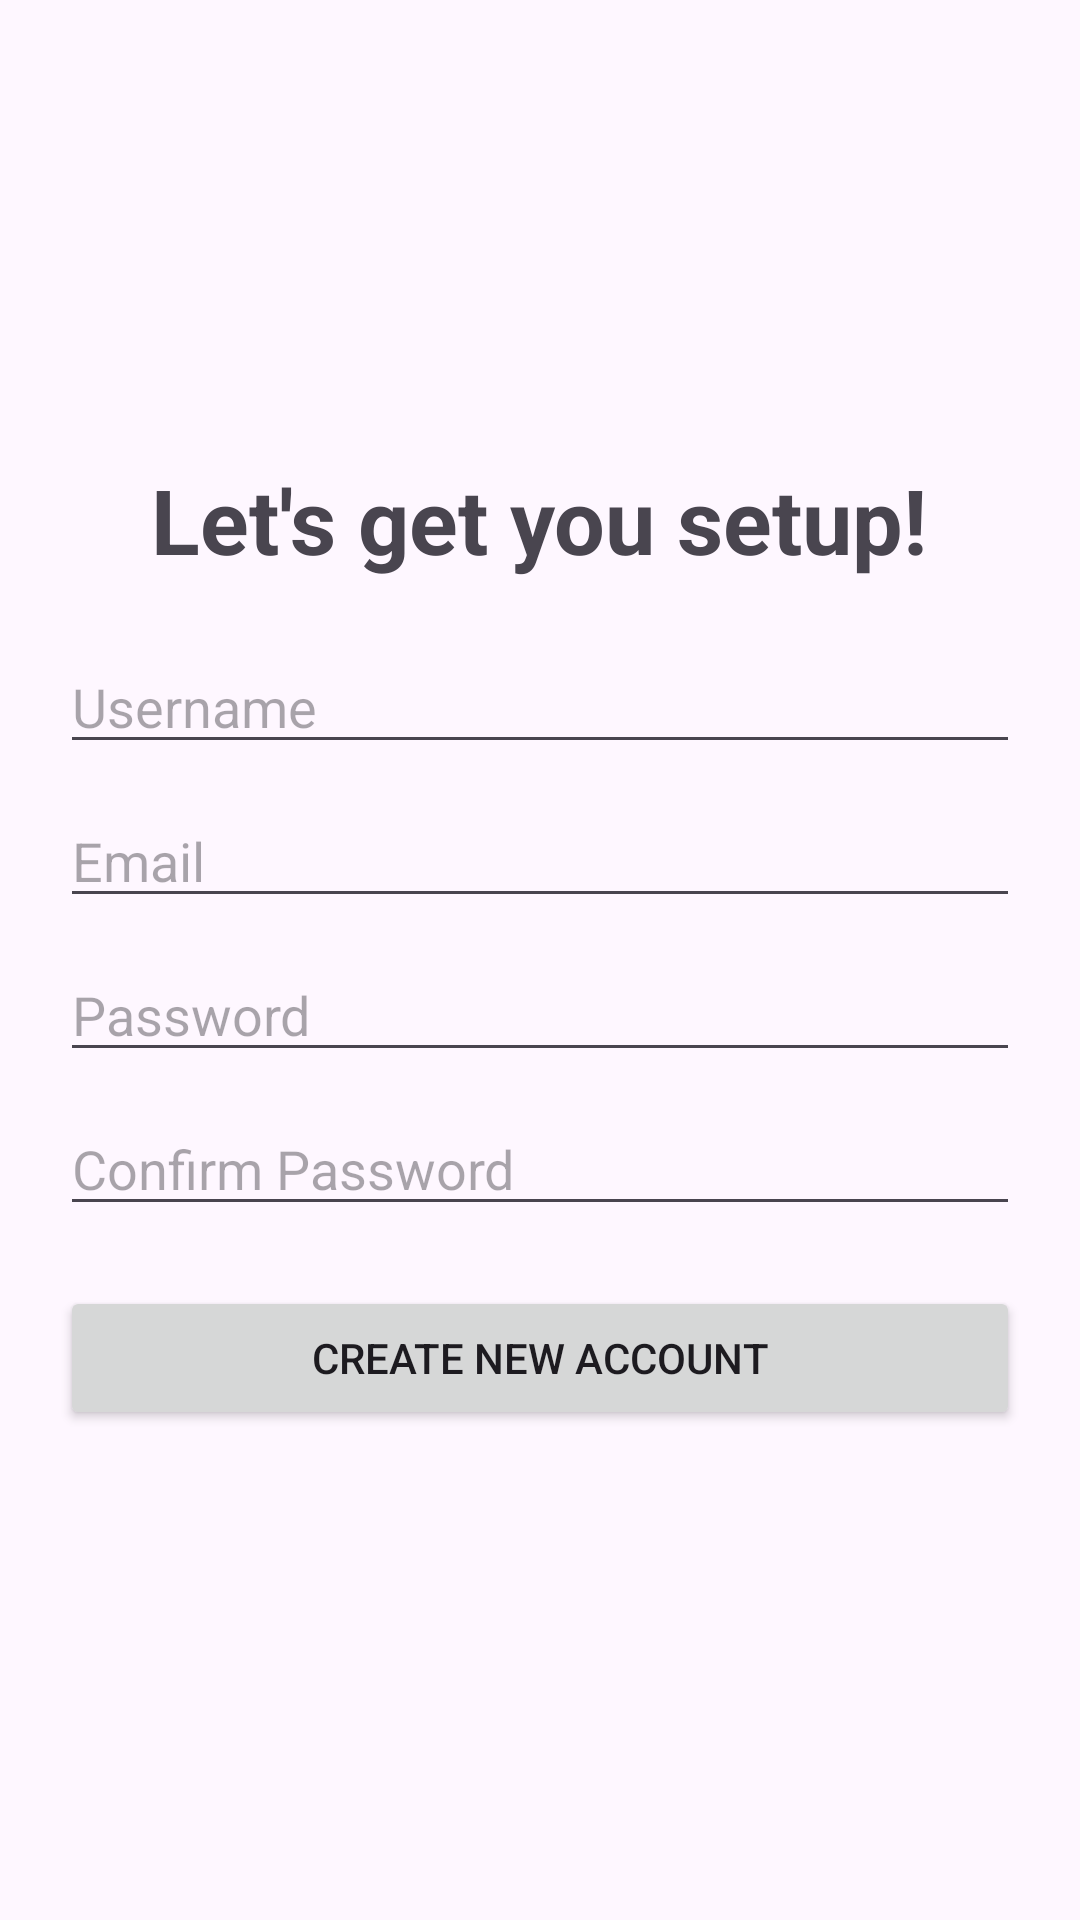

Layout XML and referenced resources for this Android screen:
<!-- AndroidManifest.xml: application theme Theme.LLM_Quiz_App -->
<!-- res/layout/activity_signup.xml -->
<?xml version="1.0" encoding="utf-8"?>
<androidx.constraintlayout.widget.ConstraintLayout xmlns:android="http://schemas.android.com/apk/res/android"
    xmlns:app="http://schemas.android.com/apk/res-auto"
    xmlns:tools="http://schemas.android.com/tools"
    android:id="@+id/main"
    android:layout_width="match_parent"
    android:layout_height="match_parent"
    tools:context=".SignupActivity">


    <LinearLayout
        android:layout_width="match_parent"
        android:layout_height="match_parent"
        android:orientation="vertical"
        android:gravity="center"
        android:padding="20dp">


        <TextView
            android:layout_width="wrap_content"
            android:layout_height="wrap_content"
            android:text="Let's get you setup!"
            android:textStyle="bold"
            android:textSize="30sp"
            android:layout_marginBottom="20dp"/>

        <EditText
            android:id="@+id/editTextUsername"
            android:layout_width="match_parent"
            android:layout_height="wrap_content"
            android:ems="10"
            android:inputType="text"
            android:hint="Username"
            android:layout_marginBottom="10dp"/>

        <EditText
            android:id="@+id/editTextEmail"
            android:layout_width="match_parent"
            android:layout_height="wrap_content"
            android:ems="10"
            android:inputType="textEmailAddress"
            android:hint="Email"
            android:layout_marginBottom="10dp"/>

        <EditText
            android:id="@+id/editTextPassword"
            android:layout_width="match_parent"
            android:layout_height="wrap_content"
            android:ems="10"
            android:inputType="textPassword"
            android:hint="Password"
            android:layout_marginBottom="10dp"/>

        <EditText
            android:id="@+id/editTextPasswordConfirm"
            android:layout_width="match_parent"
            android:layout_height="wrap_content"
            android:ems="10"
            android:inputType="textPassword"
            android:hint="Confirm Password"
            android:layout_marginBottom="10dp"/>

        <Button
            android:id="@+id/CreateAccountButton"
            android:layout_width="match_parent"
            android:layout_height="wrap_content"
            android:text="Create new Account"
            android:layout_marginVertical="10dp"/>

    </LinearLayout>
</androidx.constraintlayout.widget.ConstraintLayout>
<!-- resources referenced by this layout -->
<resources>
  <style name="Theme.LLM_Quiz_App" parent="Base.Theme.LLM_Quiz_App" />
  <style name="Base.Theme.LLM_Quiz_App" parent="Theme.Material3.DayNight.NoActionBar">
          
          
      </style>
</resources>
